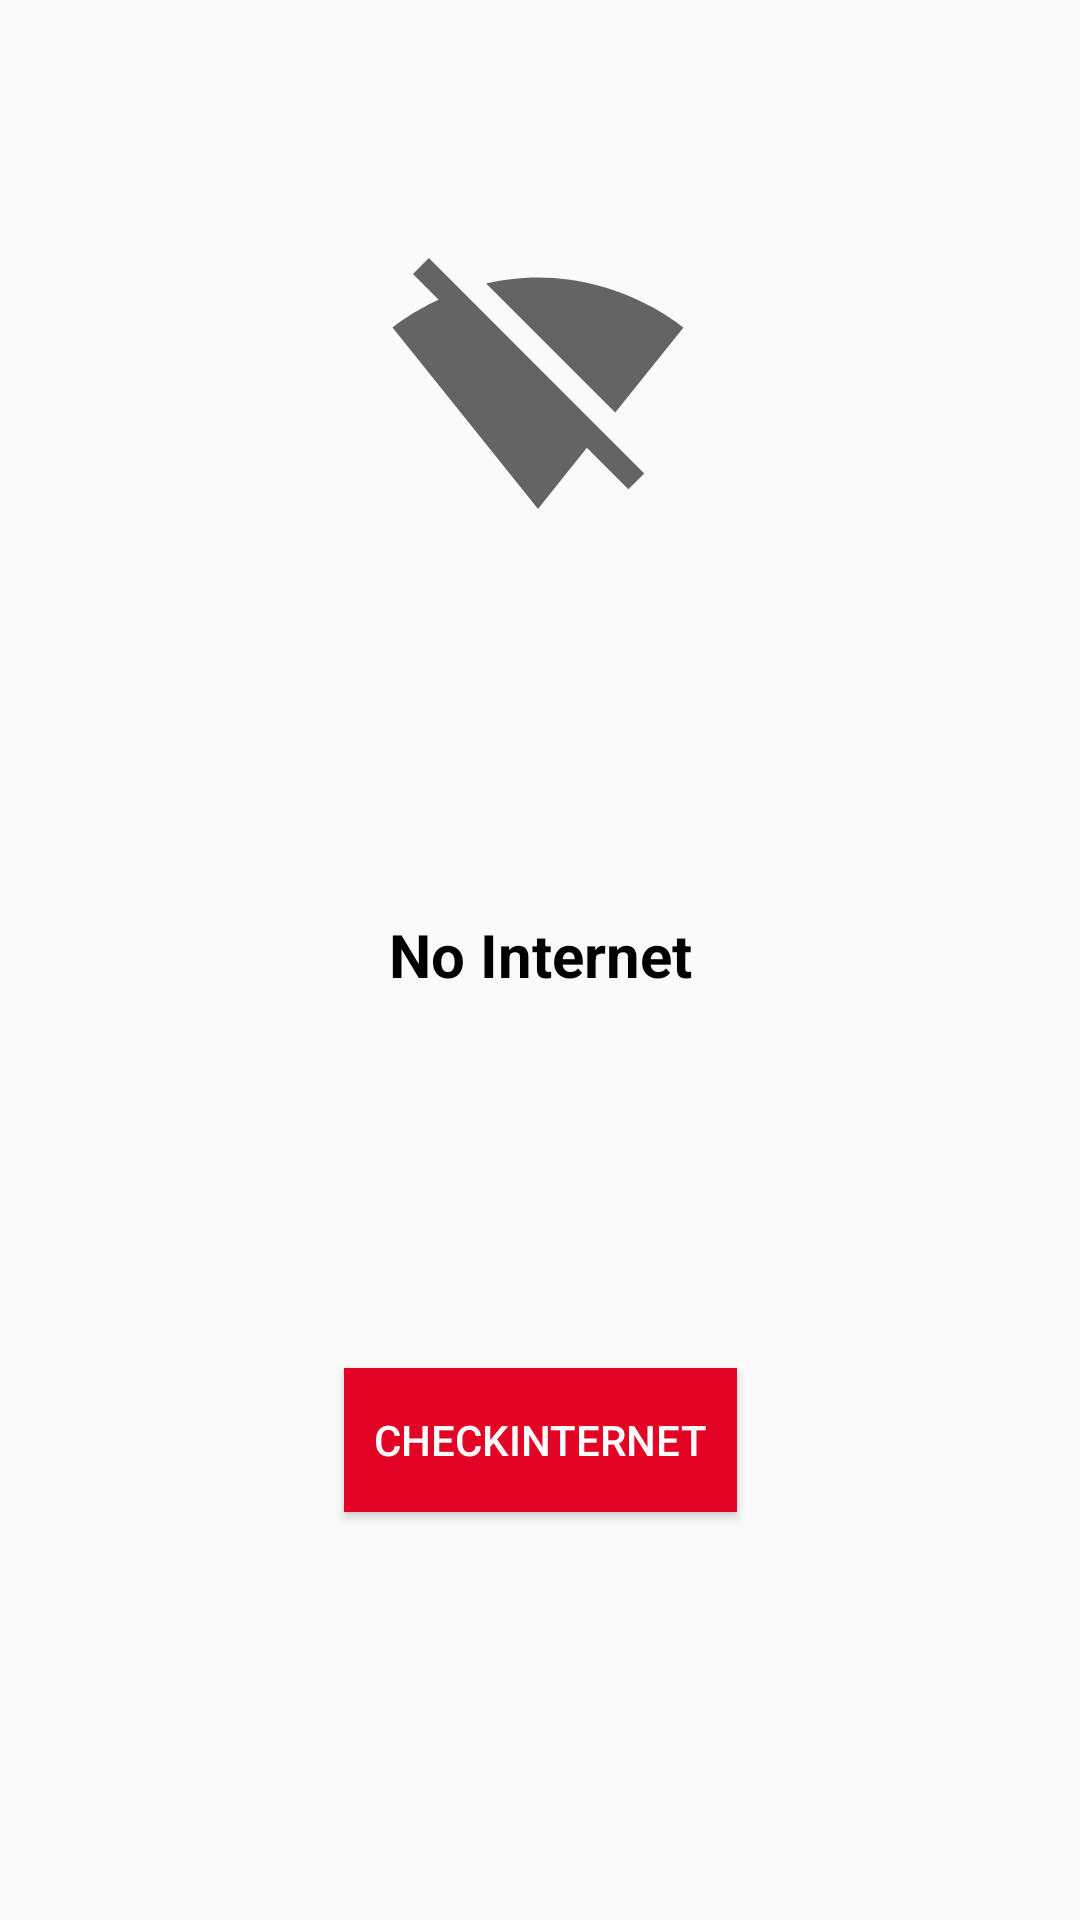

Write the Android layout XML for this screen, with the resource values it uses.
<!-- AndroidManifest.xml: application theme AppTheme -->
<!-- res/layout/activity_on_internet.xml -->
<?xml version="1.0" encoding="utf-8"?>
<androidx.constraintlayout.widget.ConstraintLayout xmlns:android="http://schemas.android.com/apk/res/android"
    xmlns:app="http://schemas.android.com/apk/res-auto"
    xmlns:tools="http://schemas.android.com/tools"
    android:layout_width="match_parent"
    android:layout_height="match_parent"
    tools:context=".onInternet">

    <ImageView
        android:id="@+id/imageView"
        android:layout_width="wrap_content"
        android:layout_height="wrap_content"
        android:layout_marginTop="80dp"
        app:layout_constraintEnd_toEndOf="parent"
        app:layout_constraintHorizontal_bias="0.498"
        app:layout_constraintStart_toStartOf="parent"
        app:layout_constraintTop_toTopOf="parent"
        app:srcCompat="@drawable/ic_baseline_signal_wifi_off_24" />

    <Button
        android:id="@+id/check"
        android:layout_width="wrap_content"
        android:layout_height="wrap_content"
        android:layout_marginBottom="136dp"
        android:text="CheckInternet"
        android:padding="10dp"
        android:background="@color/colorAccent"
        android:textColor="#fff"
        app:layout_constraintBottom_toBottomOf="parent"
        app:layout_constraintEnd_toEndOf="parent"
        app:layout_constraintStart_toStartOf="parent" />

    <TextView
        android:id="@+id/textView"
        android:layout_width="wrap_content"
        android:layout_height="wrap_content"
        android:text="No Internet"
        android:textColor="#000"
        android:textSize="20dp"
        android:textStyle="bold"
        app:layout_constraintBottom_toTopOf="@+id/check"
        app:layout_constraintEnd_toEndOf="parent"
        app:layout_constraintStart_toStartOf="parent"
        app:layout_constraintTop_toBottomOf="@+id/imageView" />


</androidx.constraintlayout.widget.ConstraintLayout>
<!-- resources referenced by this layout -->
<resources>
  <color name="colorAccent">#E30425</color>
  <!-- drawable ic_baseline_signal_wifi_off_24 (drawable) -->
  <vector xmlns:android="http://schemas.android.com/apk/res/android"
      android:width="100dp"
      android:height="100dp"
      android:viewportWidth="24"
      android:viewportHeight="24"
      android:tint="?attr/colorControlNormal">
    <path
        android:fillColor="@android:color/white"
        android:pathData="M23.64,7c-0.45,-0.34 -4.93,-4 -11.64,-4 -1.5,0 -2.89,0.19 -4.15,0.48L18.18,13.8 23.64,7zM17.04,15.22L3.27,1.44 2,2.72l2.05,2.06C1.91,5.76 0.59,6.82 0.36,7l11.63,14.49 0.01,0.01 0.01,-0.01 3.9,-4.86 3.32,3.32 1.27,-1.27 -3.46,-3.46z"/>
  </vector>
  <style name="AppTheme" parent="Theme.AppCompat.Light.DarkActionBar">
          
          <item name="colorPrimary">@color/colorPrimary</item>
          <item name="colorPrimaryDark">@color/colorPrimaryDark</item>
          <item name="colorAccent">@color/colorAccent</item>
      </style>
  <color name="colorPrimary">#5D1049</color>
  <color name="colorPrimaryDark">#4E0D3A</color>
</resources>
